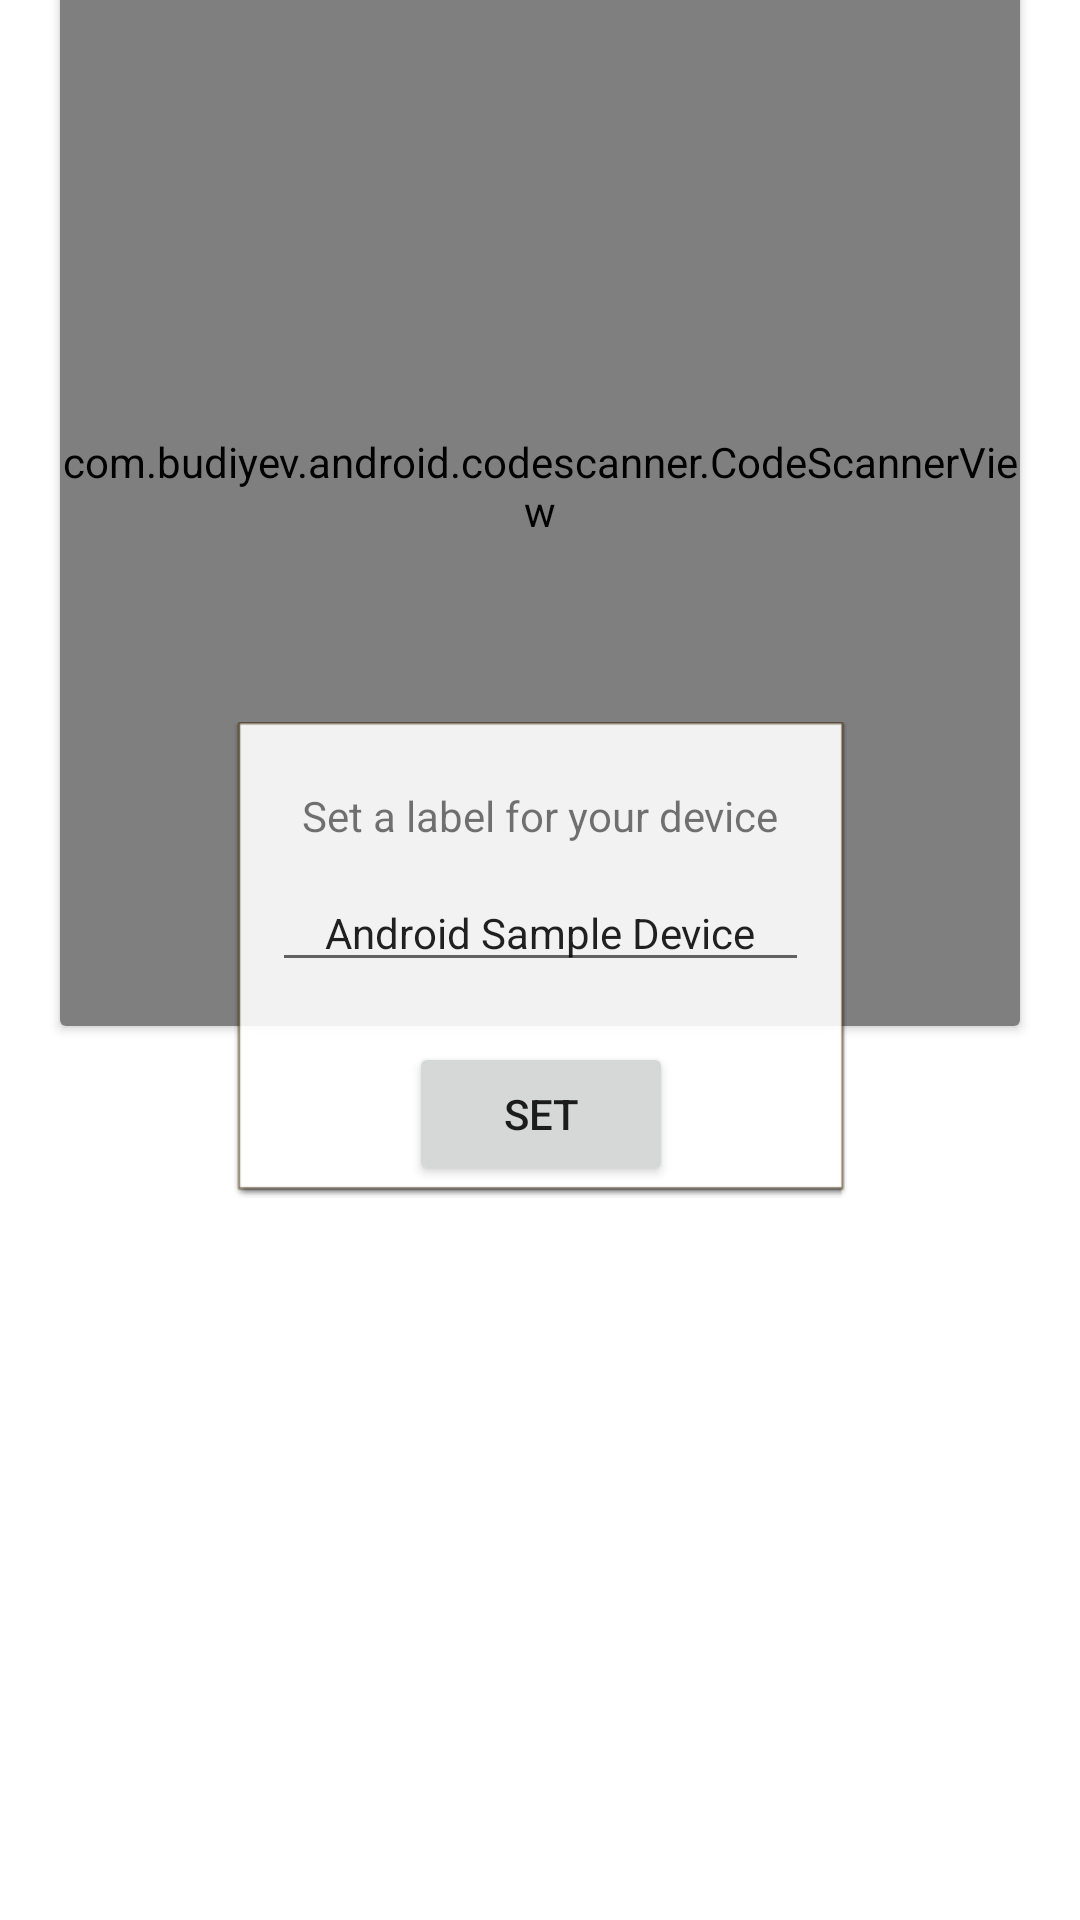

Produce the Android XML layout that renders to this screen, including the resource entries it uses.
<!-- AndroidManifest.xml: application theme Theme.DIDWebAuthnAndroid -->
<!-- res/layout/fragment_add_contact.xml -->
<androidx.constraintlayout.widget.ConstraintLayout xmlns:android="http://schemas.android.com/apk/res/android"
    xmlns:app="http://schemas.android.com/apk/res-auto"
    xmlns:tools="http://schemas.android.com/tools"
    android:id="@+id/contactSelectLayout"
    android:layout_width="match_parent"
    android:layout_height="match_parent"
    tools:context=".ui.home.HomeFragment">

    <include
        android:id="@+id/labelPopup"
        layout="@layout/contact_label_popup"
        android:layout_width="wrap_content"
        android:layout_height="wrap_content"
        android:visibility="visible"
        app:layout_constraintBottom_toBottomOf="parent"
        app:layout_constraintEnd_toEndOf="parent"
        app:layout_constraintStart_toStartOf="parent"
        app:layout_constraintTop_toTopOf="parent" />

    <androidx.cardview.widget.CardView
        android:id="@+id/cameraContainer"
        android:layout_width="match_parent"
        android:layout_height="360dp"
        android:layout_marginStart="20dp"
        android:layout_marginEnd="20dp"
        android:layout_marginBottom="20dp"
        app:layout_constraintBottom_toTopOf="@+id/qrCode"
        app:layout_constraintEnd_toEndOf="parent"
        app:layout_constraintStart_toStartOf="parent"
        app:layout_constraintTop_toTopOf="parent">

        <com.budiyev.android.codescanner.CodeScannerView
            android:id="@+id/previewView"
            android:layout_width="match_parent"
            android:layout_height="match_parent"
            app:autoFocusButtonColor="@android:color/white"
            app:autoFocusButtonVisible="false"
            app:flashButtonColor="@android:color/white"
            app:flashButtonVisible="false"
            app:frameAspectRatioHeight="1"
            app:frameAspectRatioWidth="1"
            app:frameColor="@android:color/white"
            app:frameCornersRadius="0dp"
            app:frameCornersSize="50dp"
            app:frameSize="1"
            app:frameThickness="0dp"
            app:maskColor="#77000000" />

    </androidx.cardview.widget.CardView>

    <ImageView
        android:id="@+id/qrCode"
        android:layout_width="250dp"
        android:layout_height="250dp"
        app:layout_constraintBottom_toBottomOf="parent"
        app:layout_constraintEnd_toEndOf="parent"
        app:layout_constraintStart_toStartOf="parent"
        app:layout_constraintTop_toTopOf="parent"
        app:layout_constraintVertical_bias="0.88"
        tools:src="@tools:sample/avatars" />

</androidx.constraintlayout.widget.ConstraintLayout>
<!-- res/layout/contact_label_popup.xml (included above) -->
<?xml version="1.0" encoding="utf-8"?>
<androidx.constraintlayout.widget.ConstraintLayout xmlns:android="http://schemas.android.com/apk/res/android"
    xmlns:app="http://schemas.android.com/apk/res-auto"
    xmlns:tools="http://schemas.android.com/tools"
    android:id="@+id/frameLayout2"
    android:layout_width="match_parent"
    android:layout_height="wrap_content"
    android:background="@android:drawable/editbox_dropdown_light_frame"
    android:backgroundTintMode="screen"
    android:translationZ="1000dp">

    <TextView
        android:id="@+id/setLabelTitle"
        android:layout_width="wrap_content"
        android:layout_height="wrap_content"
        android:layout_margin="20dp"
        android:text="Set a label for your device"
        app:layout_constraintEnd_toEndOf="parent"
        app:layout_constraintStart_toStartOf="parent"
        app:layout_constraintTop_toTopOf="parent" />

    <EditText
        android:id="@+id/labelText"
        android:layout_width="0dp"
        android:layout_height="wrap_content"
        android:layout_margin="10dp"
        android:ems="10"
        android:gravity="center"
        android:hint="Android Sample Device"
        android:inputType="textMultiLine|textPersonName|textImeMultiLine"
        android:lines="1"
        android:text="Android Sample Device"
        android:textSize="14sp"
        app:layout_constraintEnd_toEndOf="parent"
        app:layout_constraintStart_toStartOf="parent"
        app:layout_constraintTop_toBottomOf="@+id/setLabelTitle" />

    <Button
        android:id="@+id/setLabel"
        android:layout_width="wrap_content"
        android:layout_height="wrap_content"
        android:layout_margin="20dp"
        android:text="Set"
        app:layout_constraintEnd_toEndOf="parent"
        app:layout_constraintStart_toStartOf="parent"
        app:layout_constraintTop_toBottomOf="@+id/labelText" />

</androidx.constraintlayout.widget.ConstraintLayout>
<!-- resources referenced by this layout -->
<resources>
  <style name="Theme.DIDWebAuthnAndroid" parent="Theme.MaterialComponents.DayNight.DarkActionBar">
          
          <item name="colorPrimary">@color/purple_500</item>
          <item name="colorPrimaryVariant">@color/purple_700</item>
          <item name="colorOnPrimary">@color/white</item>
          
          <item name="colorSecondary">@color/teal_200</item>
          <item name="colorSecondaryVariant">@color/teal_700</item>
          <item name="colorOnSecondary">@color/black</item>
          
          <item name="android:statusBarColor" tools:targetApi="l">?attr/colorPrimaryVariant</item>
          
      </style>
  <color name="purple_500">#FF6200EE</color>
  <color name="purple_700">#FF3700B3</color>
  <color name="white">#FFFFFFFF</color>
  <color name="teal_200">#FF03DAC5</color>
  <color name="teal_700">#FF018786</color>
  <color name="black">#FF000000</color>
</resources>
